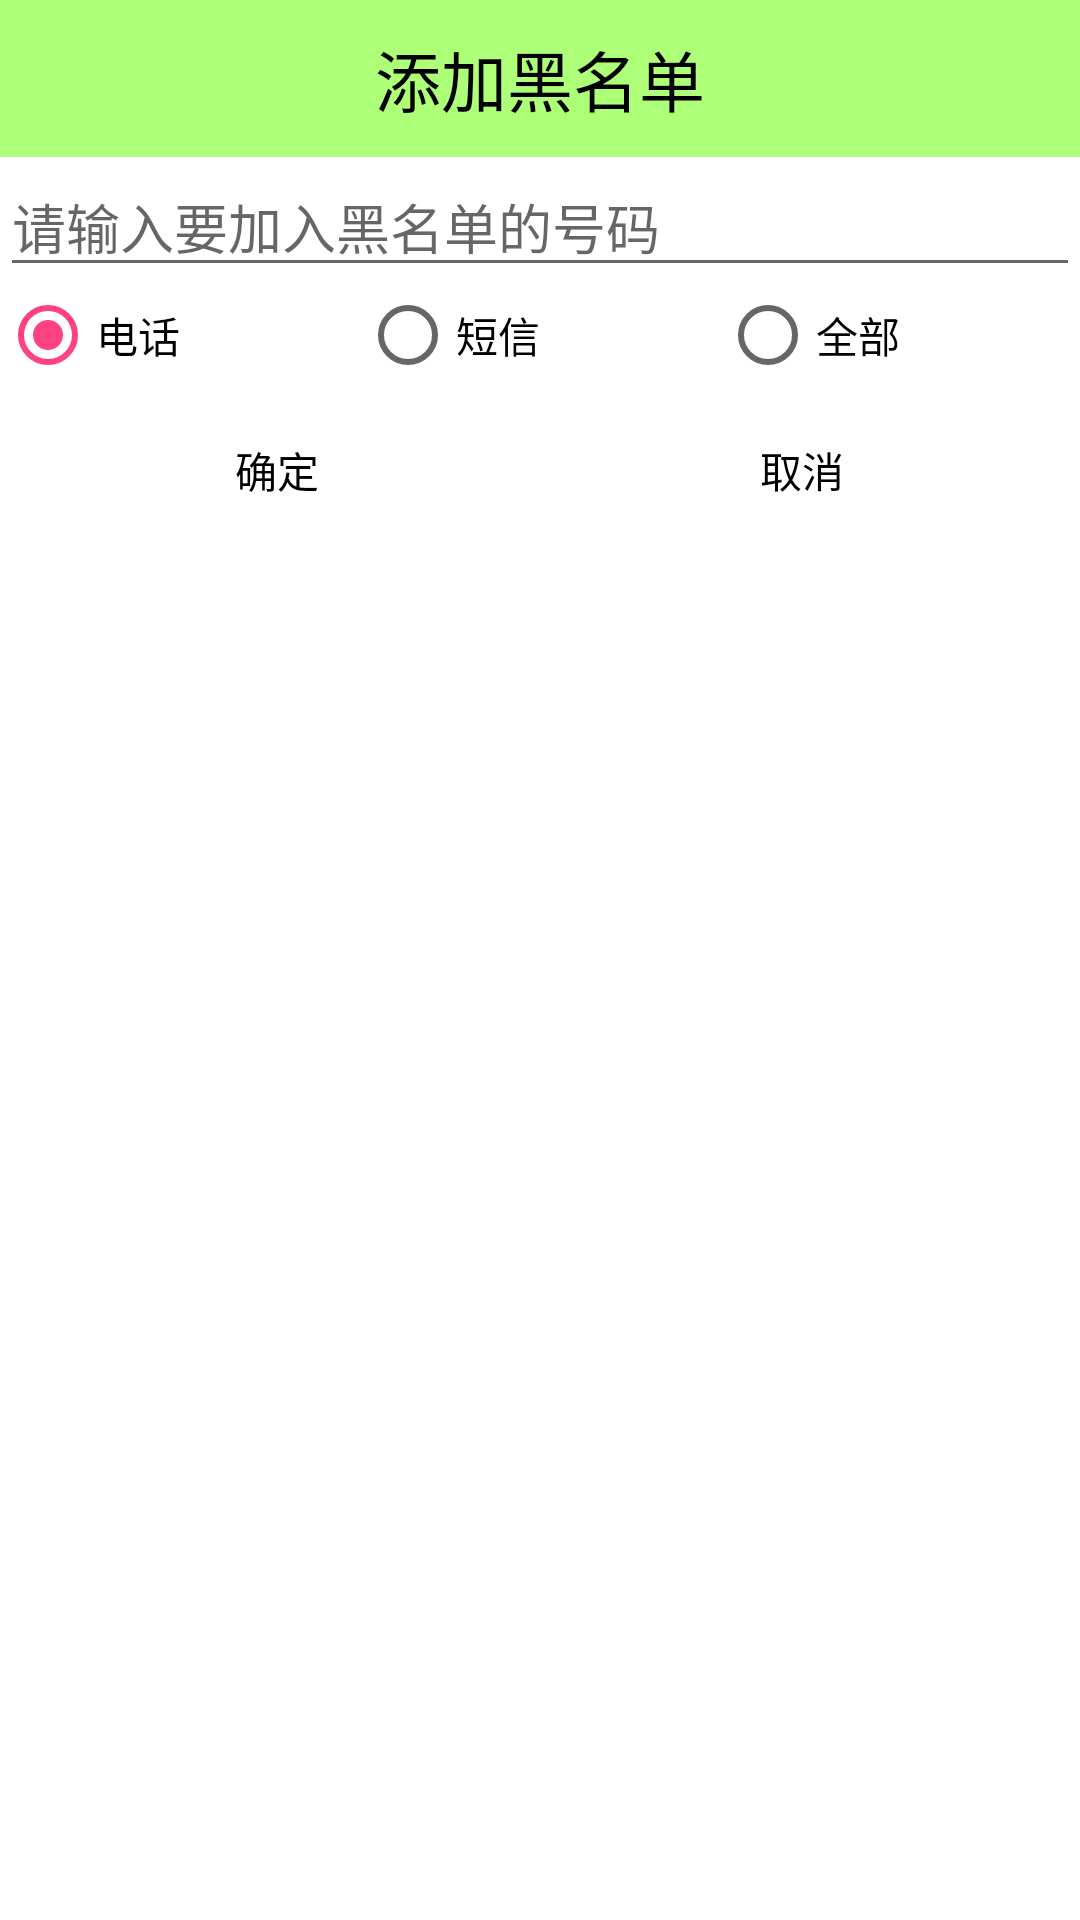

Reconstruct the res/layout file that produces this screen, plus the resources it refers to.
<!-- AndroidManifest.xml: application theme AppTheme -->
<!-- res/layout/dialog_addblacknum.xml -->
<?xml version="1.0" encoding="utf-8"?>
<LinearLayout xmlns:android="http://schemas.android.com/apk/res/android"
    android:layout_width="match_parent"
    android:layout_height="match_parent"
    android:background="#ffffff"
    android:orientation="vertical"
    android:weightSum="1">
    <TextView
        android:layout_width="match_parent"
        android:layout_height="wrap_content"
        android:text="添加黑名单"
        android:id="@+id/textView"
        android:background="#8866ff00"
        android:gravity="center_horizontal"
        android:textSize="22sp"
        android:paddingTop="10dp"
        android:paddingBottom="10dp"
        android:textColor="#000000"/>
        <EditText
            android:layout_width="match_parent"
            android:layout_height="wrap_content"
            android:inputType="phone"
            android:ems="10"
            android:hint="请输入要加入黑名单的号码"
            android:id="@+id/et_addblacknum_blacknum"
            android:textColor="#000000"/>
    
    <RadioGroup
        android:id="@+id/rg_addblacknum_modes"
        android:layout_width="match_parent"
        android:layout_height="wrap_content"
        android:orientation="horizontal">
        
        <RadioButton
            android:layout_width="0dp"
            android:layout_weight="1"
            android:layout_height="wrap_content"
            android:text="电话"
            android:checked="true"
            android:textColor="#000000"
            android:id="@+id/rb_addblacknum_tel" />

        <RadioButton
            android:layout_width="0dp"
            android:layout_weight="1"
            android:layout_height="wrap_content"
            android:text="短信"
            android:textColor="#000000"
            android:id="@+id/rb_addblacknum_sms" />

        <RadioButton
            android:layout_width="0dp"
            android:layout_weight="1"
            android:layout_height="wrap_content"
            android:text="全部"
            android:textColor="#000000"
            android:id="@+id/rb_addblacknum_all" />
    </RadioGroup>

    
    <LinearLayout
        android:layout_width="match_parent"
        android:layout_height="wrap_content"
        android:padding="5dp">
        <Button
            android:layout_width="0dp"
            android:layout_height="wrap_content"
            android:text="确定"
            android:background="@drawable/button"
            android:id="@+id/btn_ok"
            android:layout_weight="1"
            android:textColor="#000000"/>

        <Button
            android:layout_width="0dp"
            android:layout_height="wrap_content"
            android:text="取消"
            android:background="@drawable/button"
            android:id="@+id/btn_concle"
            android:layout_weight="1"
            android:textColor="#000000"/>
    </LinearLayout>


</LinearLayout>
<!-- resources referenced by this layout -->
<resources>
  <style name="AppTheme" parent="Theme.AppCompat.Light.DarkActionBar">
          
          <item name="windowNoTitle">true</item>
          
          <item name="colorPrimary">@color/colorPrimary</item>
          <item name="colorPrimaryDark">@color/colorPrimaryDark</item>
          <item name="colorAccent">@color/colorAccent</item>
      </style>
  <color name="colorPrimary">#3F51B5</color>
  <color name="colorPrimaryDark">#303F9F</color>
  <color name="colorAccent">#FF4081</color>
</resources>
